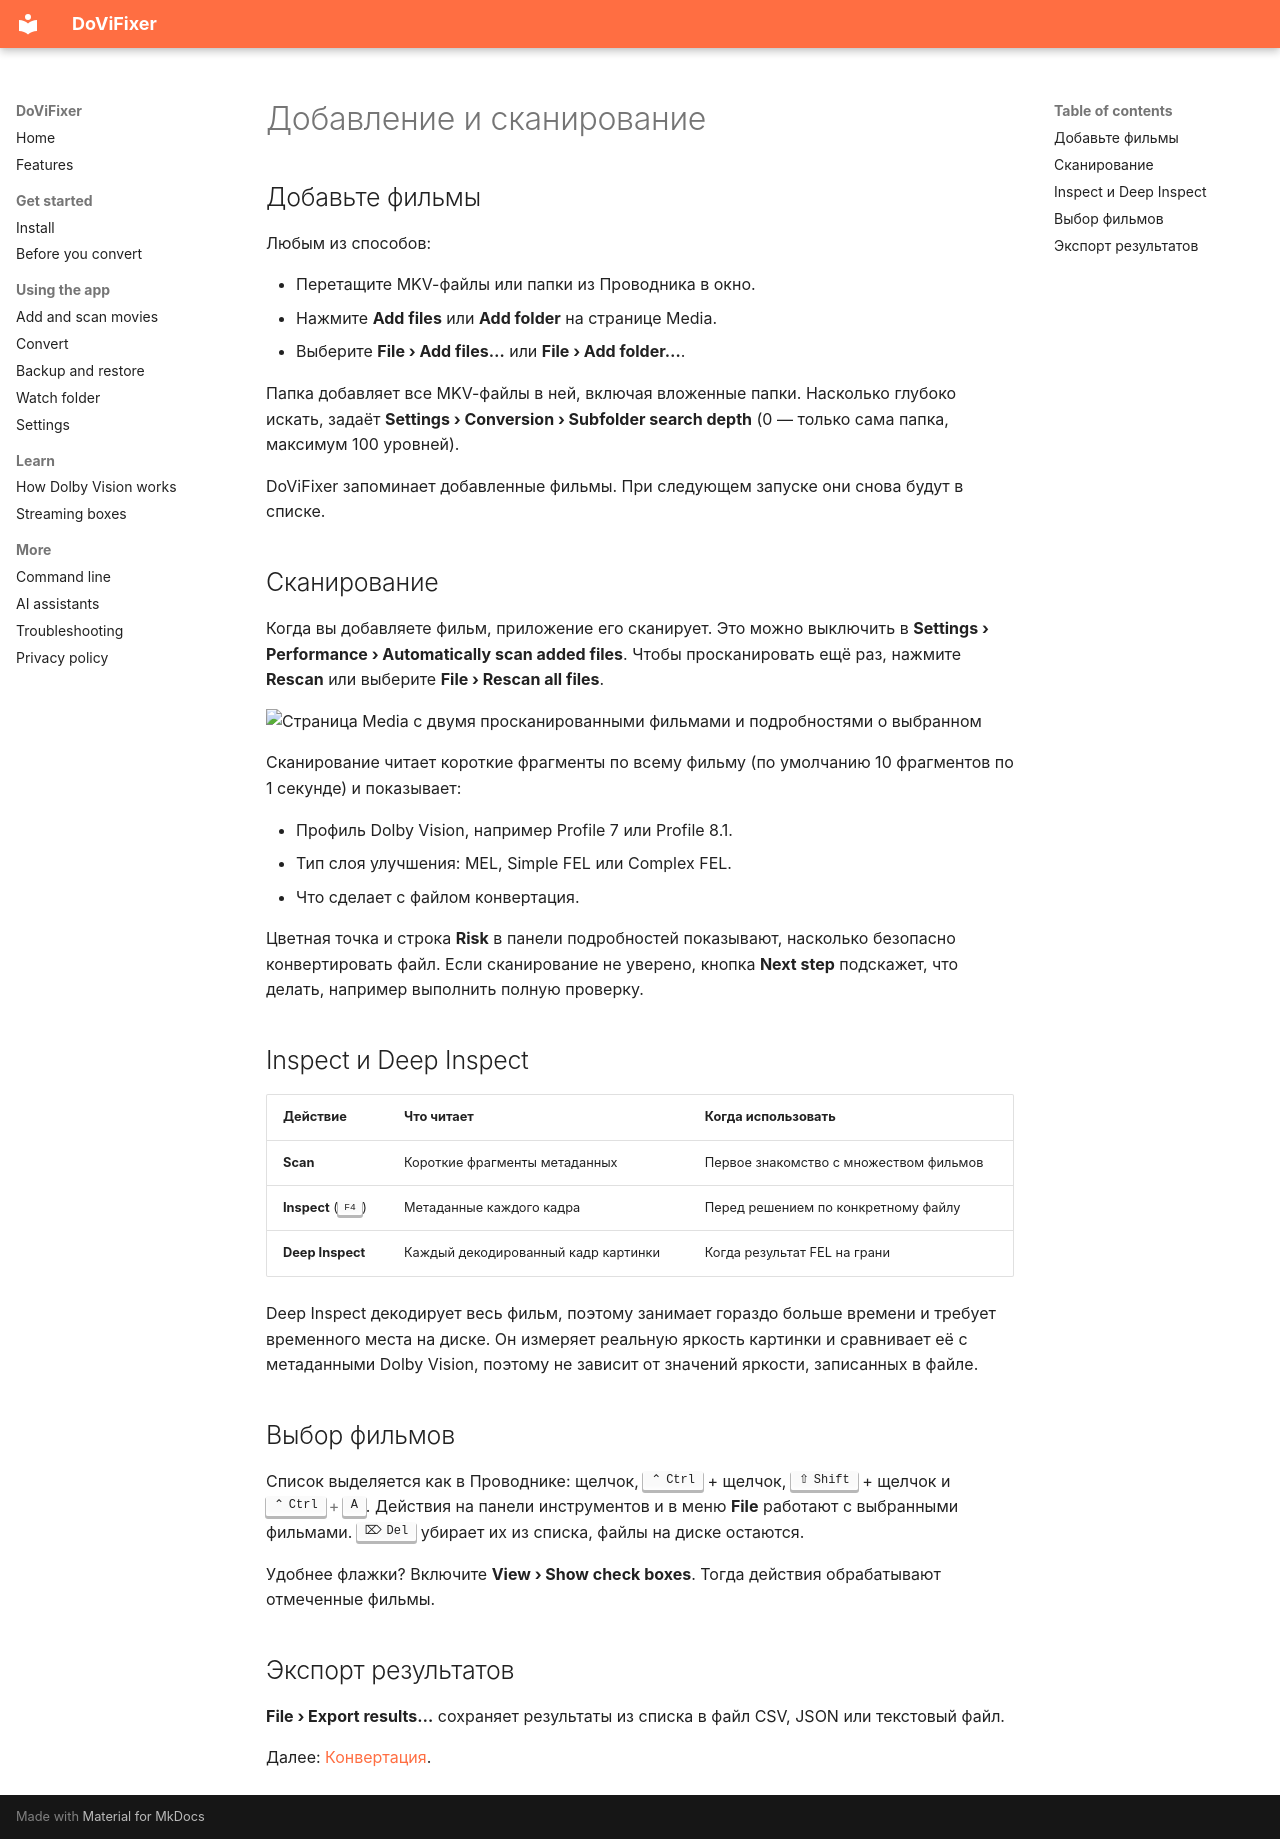

repository: gbolotin/DoViFixer · page: guide/scan.ru/index.html · generator: mkdocs

# Добавление и сканирование

## Добавьте фильмы

Любым из способов:

- Перетащите MKV-файлы или папки из Проводника в окно.
- Нажмите **Add files** или **Add folder** на странице Media.
- Выберите **File › Add files…** или **File › Add folder…**.

Папка добавляет все MKV-файлы в ней, включая вложенные папки. Насколько глубоко искать, задаёт **Settings › Conversion › Subfolder search depth** (0 — только сама папка, максимум 100 уровней).

DoViFixer запоминает добавленные фильмы. При следующем запуске они снова будут в списке.

## Сканирование

Когда вы добавляете фильм, приложение его сканирует. Это можно выключить в **Settings › Performance › Automatically scan added files**. Чтобы просканировать ещё раз, нажмите **Rescan** или выберите **File › Rescan all files**.

<img class="screenshot" src="../../../assets/screenshots/media.png" alt="Страница Media с двумя просканированными фильмами и подробностями о выбранном">

Сканирование читает короткие фрагменты по всему фильму (по умолчанию 10 фрагментов по 1 секунде) и показывает:

- Профиль Dolby Vision, например Profile 7 или Profile 8.1.
- Тип слоя улучшения: MEL, Simple FEL или Complex FEL.
- Что сделает с файлом конвертация.

Цветная точка и строка **Risk** в панели подробностей показывают, насколько безопасно конвертировать файл. Если сканирование не уверено, кнопка **Next step** подскажет, что делать, например выполнить полную проверку.

## Inspect и Deep Inspect

| Действие | Что читает | Когда использовать |
| --- | --- | --- |
| **Scan** | Короткие фрагменты метаданных | Первое знакомство с множеством фильмов |
| **Inspect** (++f4++) | Метаданные каждого кадра | Перед решением по конкретному файлу |
| **Deep Inspect** | Каждый декодированный кадр картинки | Когда результат FEL на грани |

Deep Inspect декодирует весь фильм, поэтому занимает гораздо больше времени и требует временного места на диске. Он измеряет реальную яркость картинки и сравнивает её с метаданными Dolby Vision, поэтому не зависит от значений яркости, записанных в файле.

## Выбор фильмов

Список выделяется как в Проводнике: щелчок, ++ctrl++ + щелчок, ++shift++ + щелчок и ++ctrl+a++. Действия на панели инструментов и в меню **File** работают с выбранными фильмами. ++delete++ убирает их из списка, файлы на диске остаются.

Удобнее флажки? Включите **View › Show check boxes**. Тогда действия обрабатывают отмеченные фильмы.

## Экспорт результатов

**File › Export results…** сохраняет результаты из списка в файл CSV, JSON или текстовый файл.

Далее: [Конвертация](convert.md).
